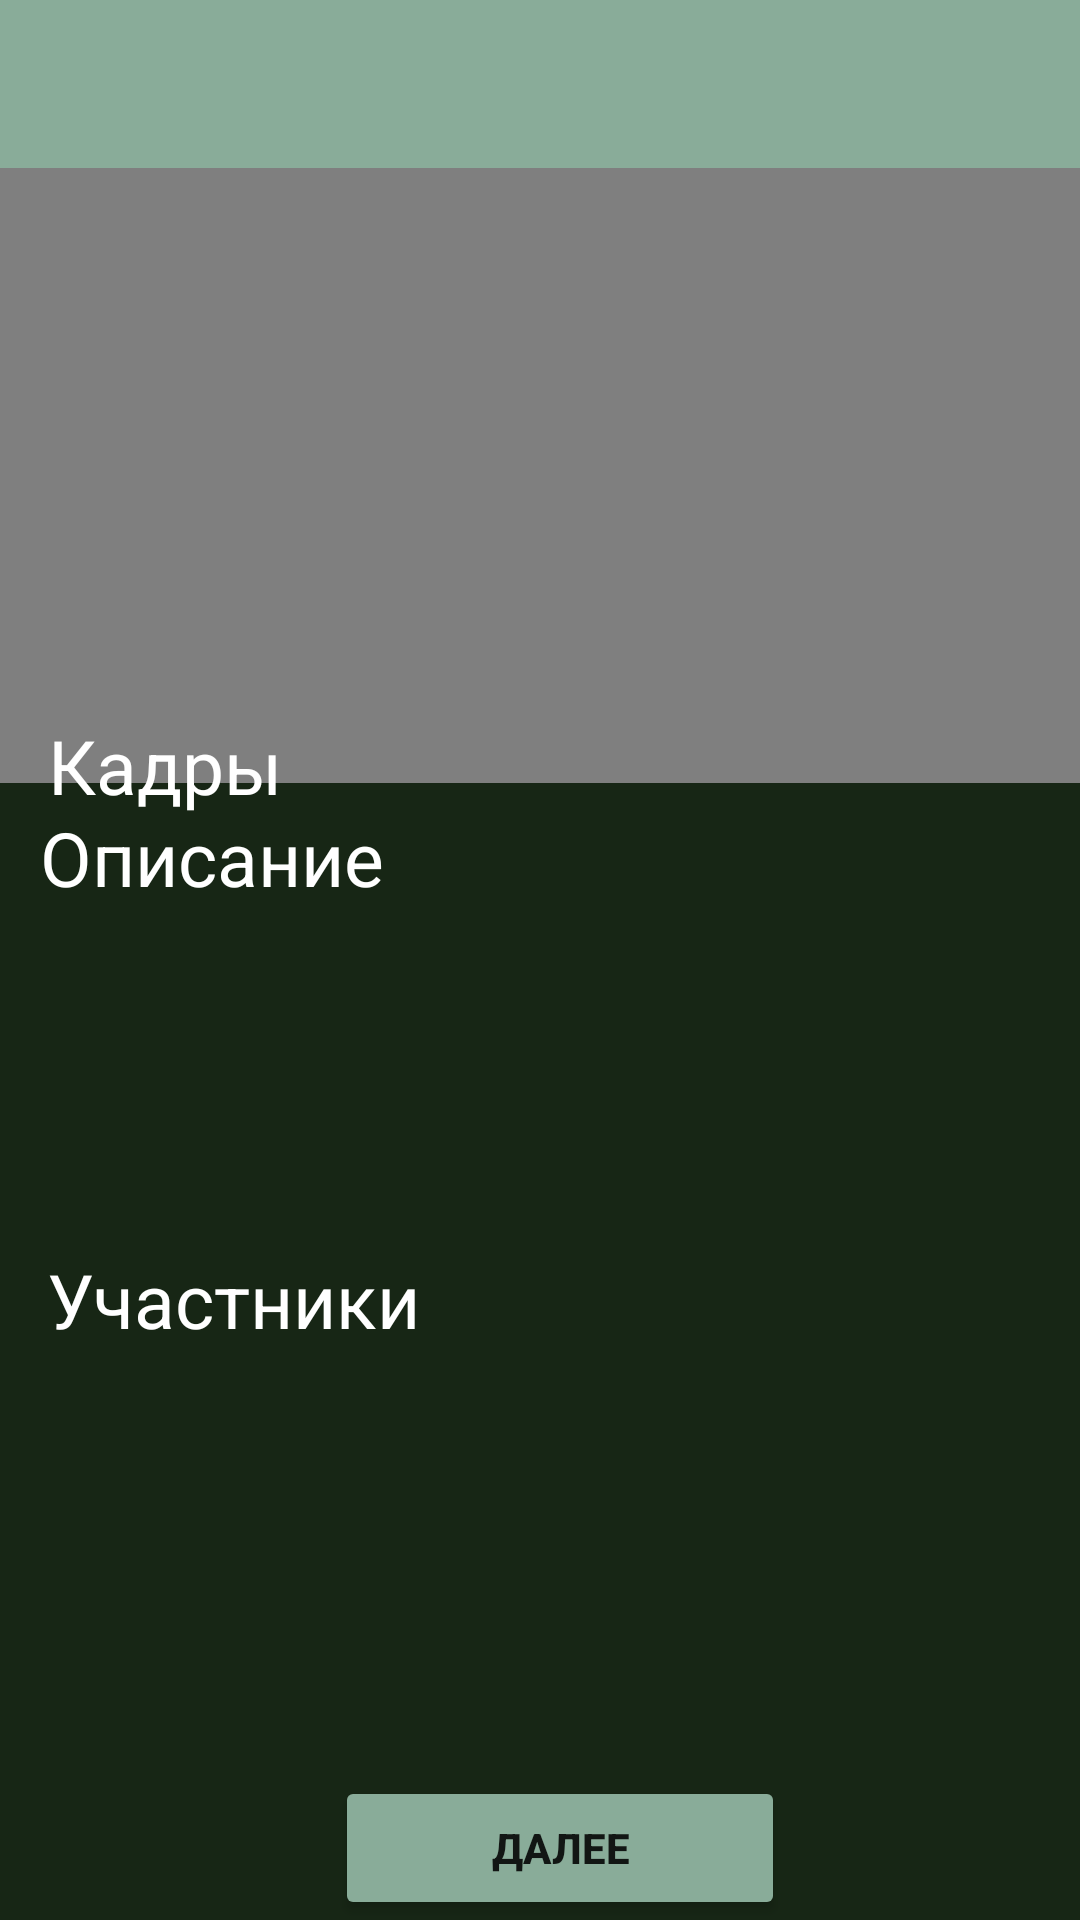

Reconstruct the res/layout file that produces this screen, plus the resources it refers to.
<!-- AndroidManifest.xml: application theme Theme.Leaf -->
<!-- res/layout/activity_main5.xml -->
<?xml version="1.0" encoding="utf-8"?>
<androidx.constraintlayout.widget.ConstraintLayout xmlns:android="http://schemas.android.com/apk/res/android"
    xmlns:app="http://schemas.android.com/apk/res-auto"
    xmlns:tools="http://schemas.android.com/tools"
    android:layout_width="match_parent"
    android:layout_height="match_parent"
    android:background="@color/green_3"
    tools:context=".MainActivity5">

    <androidx.appcompat.widget.Toolbar
        android:id="@+id/toolbar"
        android:layout_width="match_parent"
        android:layout_height="wrap_content"
        android:background="@color/green_1"
        android:minHeight="?attr/actionBarSize"
        android:theme="@style/ToolbarTheme"
        app:layout_constraintStart_toStartOf="parent"
        app:layout_constraintTop_toTopOf="parent"
        app:titleTextColor="@color/white" />

    <FrameLayout
        android:id="@+id/fl1"
        android:layout_width="wrap_content"
        android:layout_height="205dp"
        app:layout_constraintTop_toBottomOf="@+id/toolbar"
        app:layout_constraintStart_toStartOf="parent">

        <VideoView
            android:id="@+id/videoView"
            android:layout_width="match_parent"
            android:layout_height="match_parent" />
    </FrameLayout>


    <TextView
        android:id="@+id/textView19"
        android:layout_width="wrap_content"
        android:layout_height="wrap_content"
        android:text="Скоро придумаю"
        android:textColor="@color/white"
        android:textSize="15dp"
        app:layout_constraintBottom_toTopOf="@+id/textView14"
        app:layout_constraintEnd_toEndOf="parent"
        app:layout_constraintHorizontal_bias="0.065"
        app:layout_constraintStart_toStartOf="parent"
        app:layout_constraintTop_toBottomOf="@+id/textView18"
        app:layout_constraintVertical_bias="0.454" />

    <TextView
        android:id="@+id/textView14"
        android:layout_width="wrap_content"
        android:layout_height="wrap_content"
        android:layout_marginBottom="4dp"
        android:text="Кадры"
        android:textColor="@color/white"
        android:textSize="25dp"
        app:layout_constraintBottom_toTopOf="@+id/recyclerView3"
        app:layout_constraintEnd_toEndOf="parent"
        app:layout_constraintHorizontal_bias="0.057"
        app:layout_constraintStart_toStartOf="parent" />

    <androidx.recyclerview.widget.RecyclerView
        android:id="@+id/recyclerView3"
        android:layout_width="380dp"
        android:layout_height="120dp"
        android:layout_marginBottom="244dp"
        android:orientation="horizontal"
        app:layoutManager="androidx.recyclerview.widget.GridLayoutManager"
        app:layout_constraintBottom_toBottomOf="parent"
        app:layout_constraintEnd_toEndOf="parent"
        app:layout_constraintHorizontal_bias="0.612"
        app:layout_constraintStart_toStartOf="parent"
        tools:listitem="@layout/kadr_item" />

    <androidx.recyclerview.widget.RecyclerView
        android:id="@+id/recyclerView4"
        android:layout_width="360dp"
        android:layout_height="130dp"
        android:layout_marginBottom="48dp"
        android:orientation="vertical"
        app:layoutManager="androidx.recyclerview.widget.GridLayoutManager"
        app:layout_constraintBottom_toBottomOf="parent"
        app:layout_constraintEnd_toEndOf="parent"
        app:layout_constraintHorizontal_bias="0.313"
        app:layout_constraintStart_toStartOf="parent"
        tools:listitem="@layout/rammstein_item" />

    <TextView
        android:id="@+id/textView15"
        android:layout_width="wrap_content"
        android:layout_height="wrap_content"
        android:layout_marginBottom="12dp"
        android:text="Участники"
        android:textColor="@color/white"
        android:textSize="25dp"
        app:layout_constraintBottom_toTopOf="@+id/recyclerView4"
        app:layout_constraintEnd_toEndOf="parent"
        app:layout_constraintHorizontal_bias="0.066"
        app:layout_constraintStart_toStartOf="parent" />

    <TextView
        android:id="@+id/textView18"
        android:layout_width="wrap_content"
        android:layout_height="wrap_content"
        android:layout_marginTop="8dp"
        android:text="Описание"
        android:textColor="@color/white"
        android:textSize="25dp"
        app:layout_constraintEnd_toEndOf="parent"
        app:layout_constraintHorizontal_bias="0.054"
        app:layout_constraintStart_toStartOf="parent"
        app:layout_constraintTop_toBottomOf="@+id/fl1" />

    <Button
        android:id="@+id/button2"
        android:layout_width="150dp"
        android:layout_height="wrap_content"
        android:backgroundTint="@color/green_1"
        android:onClick="Next2"
        android:text="Далее"
        android:textStyle="bold"
        app:layout_constraintBottom_toBottomOf="parent"
        app:layout_constraintEnd_toEndOf="parent"
        app:layout_constraintHorizontal_bias="0.532"
        app:layout_constraintStart_toStartOf="parent" />


</androidx.constraintlayout.widget.ConstraintLayout>
<!-- res/layout/kadr_item.xml (included above) -->
<?xml version="1.0" encoding="utf-8"?>

<androidx.constraintlayout.widget.ConstraintLayout xmlns:android="http://schemas.android.com/apk/res/android"
    xmlns:app="http://schemas.android.com/apk/res-auto"
    xmlns:tools="http://schemas.android.com/tools"
    android:layout_width="wrap_content"
    android:layout_height="wrap_content">

    <LinearLayout
        android:id="@+id/lin2"
        android:layout_width="140dp"
        android:layout_height="140dp"
        android:gravity="center"
        android:orientation="vertical"
        tools:ignore="MissingConstraints">

        <ImageView
            android:id="@+id/imageView10"
            android:layout_width="130dp"
            android:layout_height="130dp"
            app:layout_constraintBottom_toBottomOf="parent"
            app:layout_constraintEnd_toEndOf="parent"
            app:layout_constraintStart_toStartOf="parent"
            app:layout_constraintTop_toTopOf="parent"
            android:src="@drawable/ramm4"/>
    </LinearLayout>
</androidx.constraintlayout.widget.ConstraintLayout>
<!-- res/layout/rammstein_item.xml (included above) -->
<?xml version="1.0" encoding="utf-8"?>

<androidx.constraintlayout.widget.ConstraintLayout xmlns:android="http://schemas.android.com/apk/res/android"
    xmlns:app="http://schemas.android.com/apk/res-auto"
    xmlns:tools="http://schemas.android.com/tools"
    android:layout_width="wrap_content"
    android:layout_height="wrap_content">

    <androidx.constraintlayout.widget.ConstraintLayout
        android:id="@+id/lin1"
        android:layout_width="240dp"
        android:layout_height="130dp"
        tools:ignore="MissingConstraints">


        <ImageView
            android:id="@+id/imageView12"
            android:layout_width="100dp"
            android:layout_height="120dp"
            app:layout_constraintBottom_toBottomOf="parent"
            app:layout_constraintEnd_toEndOf="parent"
            app:layout_constraintHorizontal_bias="0.0"
            app:layout_constraintStart_toStartOf="parent"
            app:layout_constraintTop_toTopOf="parent"
            app:srcCompat="@drawable/flake" />

        <TextView
            android:id="@+id/textView16"
            android:layout_width="wrap_content"
            android:layout_height="wrap_content"
            android:layout_marginBottom="20dp"
            android:text="Тилль Линдеманн"
            android:textColor="@color/white"
            android:textSize="15dp"
            app:layout_constraintBottom_toTopOf="@+id/textView17"
            app:layout_constraintEnd_toEndOf="parent"
            app:layout_constraintHorizontal_bias="1.0"
            app:layout_constraintStart_toEndOf="@+id/imageView12"
            app:layout_constraintTop_toTopOf="parent"
            app:layout_constraintVertical_bias="0.961" />

        <TextView
            android:id="@+id/textView17"
            android:layout_width="wrap_content"
            android:layout_height="wrap_content"
            android:layout_marginBottom="44dp"
            android:text="Бас-гитарист"
            android:textColor="@color/white"
            android:textSize="15dp"
            app:layout_constraintBottom_toBottomOf="parent"
            app:layout_constraintEnd_toEndOf="parent"
            app:layout_constraintHorizontal_bias="1.0"
            app:layout_constraintStart_toEndOf="@+id/imageView12" />
    </androidx.constraintlayout.widget.ConstraintLayout>

</androidx.constraintlayout.widget.ConstraintLayout>
<!-- resources referenced by this layout -->
<resources>
  <color name="green_1">#89AC99</color>
  <color name="green_3">#172615</color>
  <color name="white">#FFFFFFFF</color>
  <!-- drawable ramm4: jpg bitmap (drawable, 131110 bytes) -->
  <style name="Theme.Leaf" parent="Theme.MaterialComponents.DayNight.NoActionBar">
          
          <item name="colorPrimary">@color/purple_500</item>
          <item name="colorPrimaryVariant">@color/purple_700</item>
          <item name="colorOnPrimary">@color/white</item>
          
          <item name="colorSecondary">@color/teal_200</item>
          <item name="colorSecondaryVariant">@color/teal_700</item>
          <item name="colorOnSecondary">@color/black</item>
          
          <item name="android:statusBarColor">@color/green_3</item>
          
      </style>
  <color name="purple_500">#FF6200EE</color>
  <color name="purple_700">#FF3700B3</color>
  <color name="teal_200">#FF03DAC5</color>
  <color name="teal_700">#FF018786</color>
  <color name="black">#FF000000</color>
</resources>
